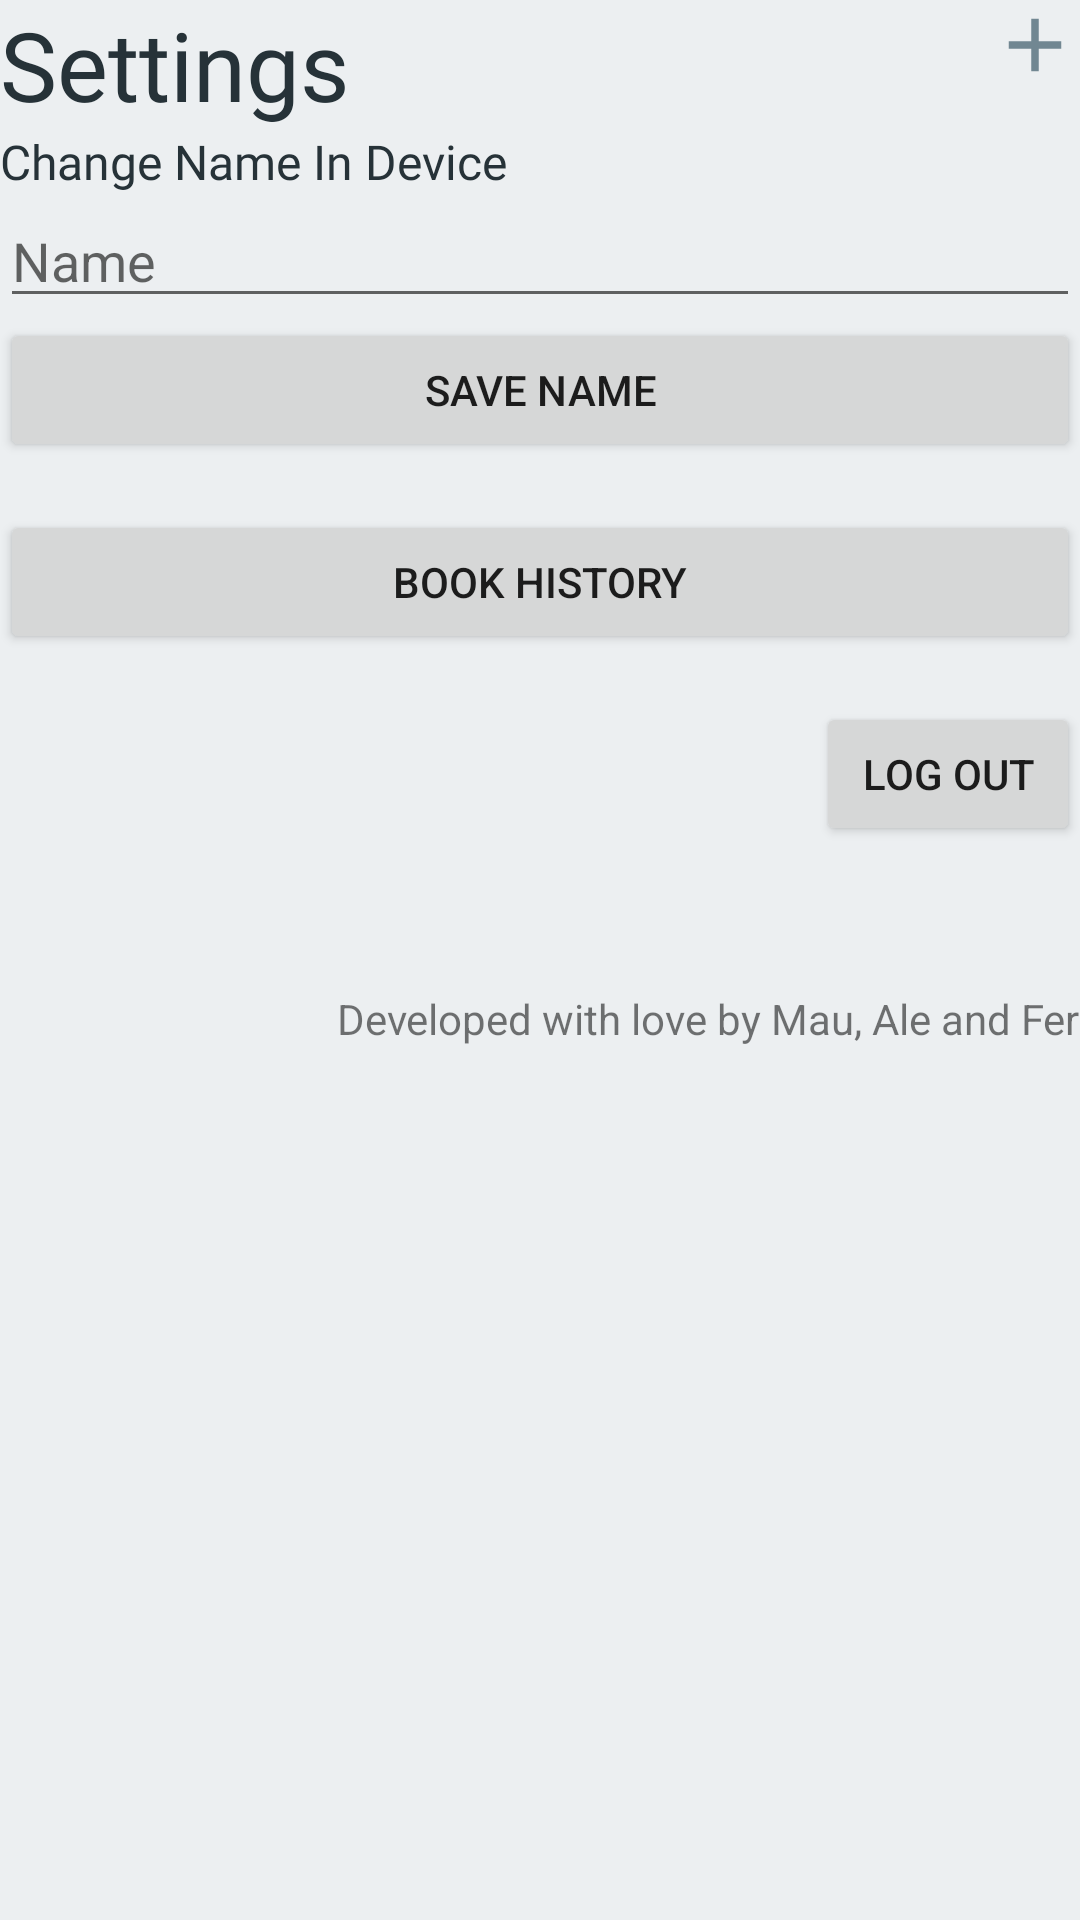

Android layout source for this screen:
<!-- AndroidManifest.xml: application theme Theme.BookWorm -->
<!-- res/layout/fragment_settings.xml -->
<?xml version="1.0" encoding="utf-8"?>
<androidx.constraintlayout.widget.ConstraintLayout xmlns:android="http://schemas.android.com/apk/res/android"
    xmlns:app="http://schemas.android.com/apk/res-auto"
    xmlns:tools="http://schemas.android.com/tools"
    android:layout_width="match_parent"
    android:layout_height="match_parent"
    android:background="@color/white_500"
    android:paddingLeft="@dimen/activity_horizontal_margin"
    android:paddingTop="@dimen/activity_vertical_margin"
    android:paddingRight="@dimen/activity_horizontal_margin"
    android:paddingBottom="@dimen/activity_vertical_margin"
    tools:context=".ui.settings.SettingsFragment">

    <ImageButton
        android:id="@+id/imageButton"
        android:layout_width="wrap_content"
        android:layout_height="wrap_content"
        android:background="@color/white_500"
        android:contentDescription="Add Book Button"
        android:onClick="goToAddBook"
        app:layout_constraintEnd_toEndOf="parent"
        app:layout_constraintTop_toTopOf="parent"
        app:srcCompat="@drawable/add"
        tools:ignore="OnClick" />

    <TextView
        android:id="@+id/tvSettingsTitle"
        android:layout_width="wrap_content"
        android:layout_height="wrap_content"
        android:autoSizeMaxTextSize="400dp"
        android:fontFamily="@font/montserrat_bold"
        android:text="Settings"
        android:textColor="@color/lighter_black"
        android:textSize="32sp"
        app:layout_constraintStart_toStartOf="parent"
        app:layout_constraintTop_toTopOf="parent" />

    <TextView
        android:id="@+id/tvChangeName"
        android:layout_width="wrap_content"
        android:layout_height="wrap_content"
        android:autoSizeMaxTextSize="400dp"
        android:fontFamily="@font/montserrat_bold"
        android:text="Change Name In Device"
        android:textColor="@color/lighter_black"
        android:textSize="16sp"
        app:layout_constraintStart_toStartOf="parent"
        app:layout_constraintTop_toBottomOf="@id/tvSettingsTitle" />

    <EditText
        android:id="@+id/etChangeName"
        android:layout_width="match_parent"
        android:layout_height="wrap_content"
        android:ems="10"
        android:hint="Name"
        android:inputType="textPersonName"
        app:layout_constraintStart_toStartOf="parent"
        app:layout_constraintTop_toBottomOf="@id/tvChangeName" />

    <Button
        android:id="@+id/btnChangeName"
        android:layout_width="match_parent"
        android:layout_height="wrap_content"
        android:text="Save Name"
        app:layout_constraintStart_toStartOf="parent"
        app:layout_constraintTop_toBottomOf="@id/etChangeName" />

    <Button
        android:id="@+id/btnBookHistory"
        android:layout_width="match_parent"
        android:layout_height="wrap_content"
        android:layout_marginTop="16dp"
        android:text="Book History"
        app:layout_constraintEnd_toEndOf="parent"
        app:layout_constraintTop_toBottomOf="@+id/btnChangeName" />

    <Button
        android:id="@+id/btnLogout"
        android:layout_width="wrap_content"
        android:layout_height="wrap_content"
        android:layout_marginTop="16dp"
        android:text="Log Out"
        app:layout_constraintEnd_toEndOf="parent"
        app:layout_constraintTop_toBottomOf="@+id/btnBookHistory" />

    <TextView
        android:layout_width="wrap_content"
        android:layout_height="wrap_content"
        android:text="Developed with love by Mau, Ale and Fer"
        android:layout_marginTop="48dp"
        app:layout_constraintEnd_toEndOf="parent"
        app:layout_constraintTop_toBottomOf="@id/btnLogout" />

</androidx.constraintlayout.widget.ConstraintLayout>
<!-- resources referenced by this layout -->
<resources>
  <color name="lighter_black">#263238</color>
  <color name="white_500">#FFECEFF1</color>
  <!-- drawable add (drawable) -->
  <vector android:height="30dp" android:tint="#718792"
      android:viewportHeight="24" android:viewportWidth="24"
      android:width="30dp" xmlns:android="http://schemas.android.com/apk/res/android">
      <path android:fillColor="@android:color/white" android:pathData="M19,13h-6v6h-2v-6H5v-2h6V5h2v6h6v2z"/>
  </vector>
  <style name="Theme.BookWorm" parent="Theme.MaterialComponents.DayNight.NoActionBar">
          
          <item name="colorPrimary">@color/white_500</item>
          <item name="colorPrimaryVariant">@color/white_700</item>
          <item name="colorOnPrimary">@color/black</item>
          
          <item name="colorSecondary">@color/grey_500</item>
          <item name="colorSecondaryVariant">@color/grey_700</item>
          <item name="colorOnSecondary">@color/white_500</item>
          
          <item name="android:statusBarColor" tools:targetApi="l">?attr/colorPrimaryVariant</item>
          
      </style>
  <color name="white_700">#FFBABDBE</color>
  <color name="black">#FF212121</color>
  <color name="grey_500">#FF455A64</color>
  <color name="grey_700">#FF1C313A</color>
</resources>
